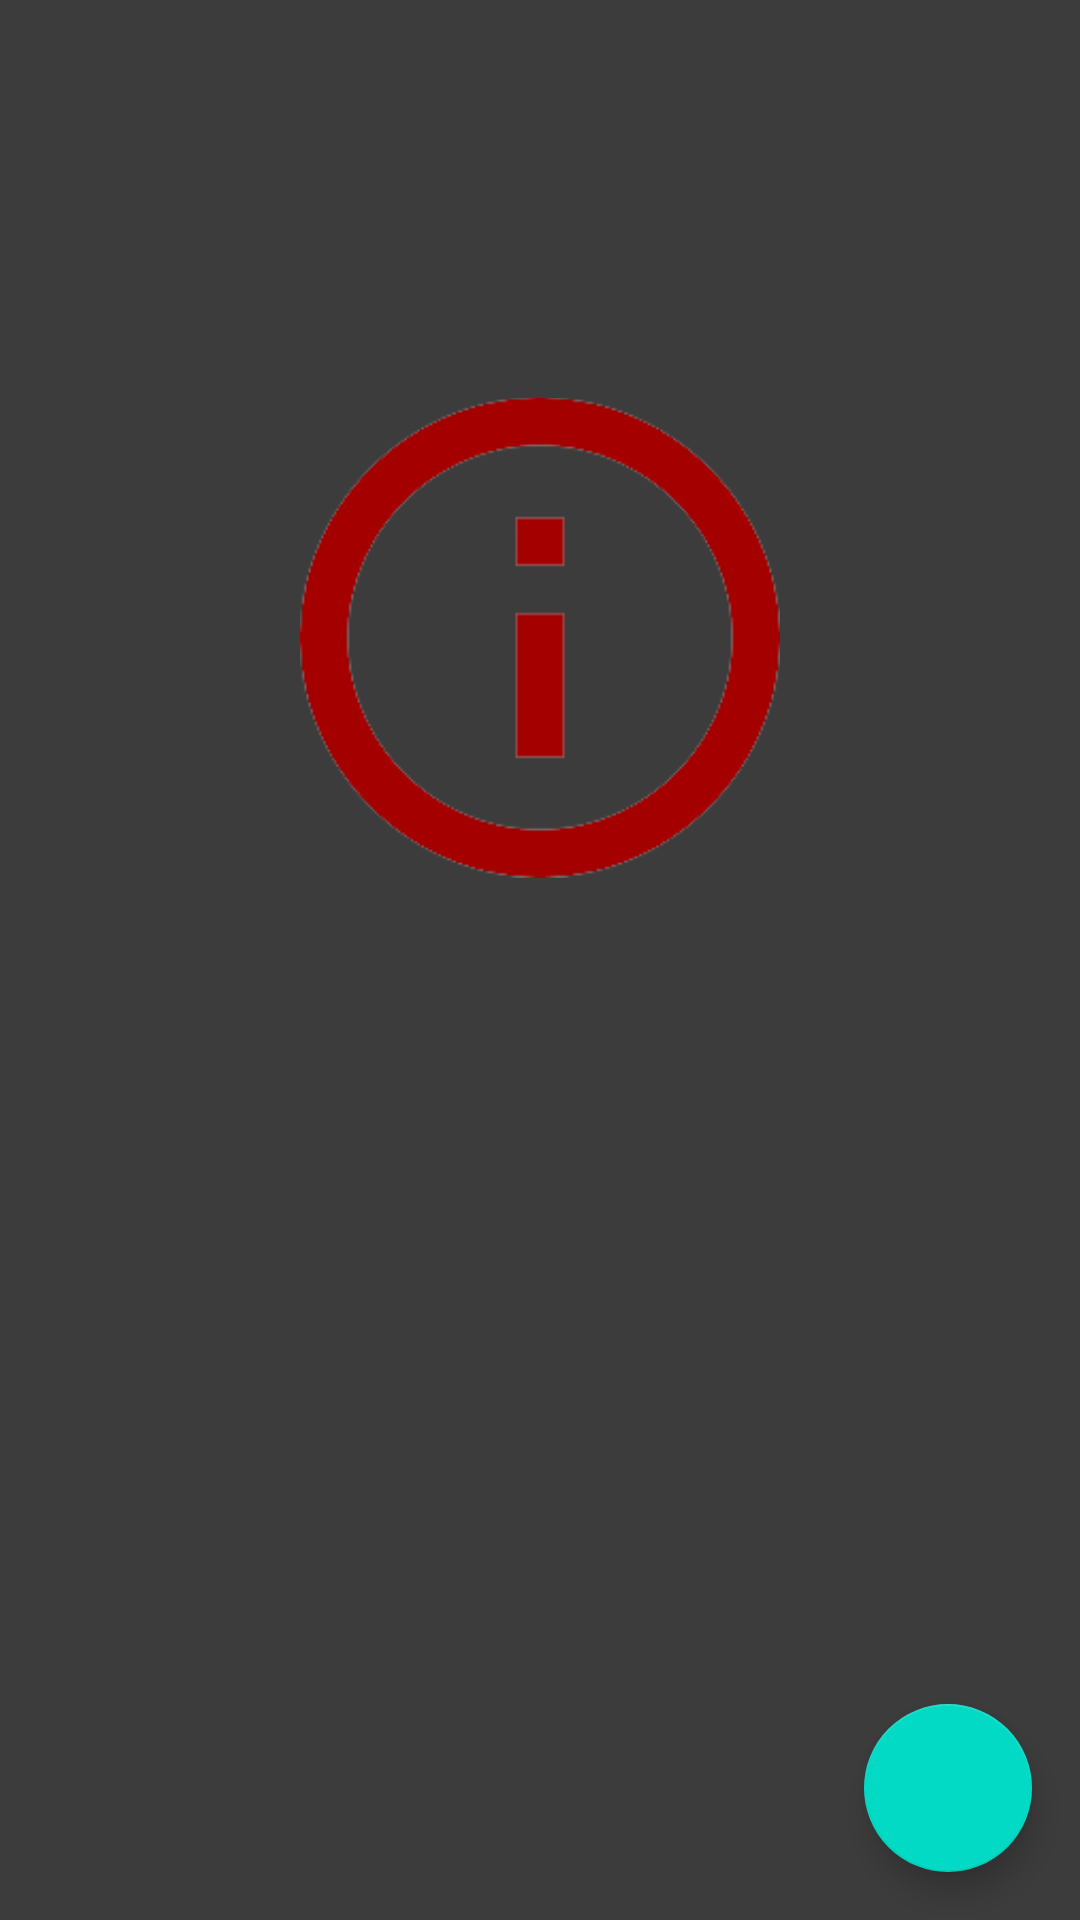

Reconstruct the res/layout file that produces this screen, plus the resources it refers to.
<!-- AndroidManifest.xml: application theme Theme.Lodge -->
<!-- res/layout/fragment_section_list.xml -->
<androidx.coordinatorlayout.widget.CoordinatorLayout
    xmlns:android="http://schemas.android.com/apk/res/android"
    xmlns:app="http://schemas.android.com/apk/res-auto"
    xmlns:tools="http://schemas.android.com/tools"
    android:layout_width="match_parent"
    android:layout_height="match_parent"
    tools:context="com.example.lodge.ui.section.SectionListFragment">

    <LinearLayout
        android:id="@+id/lnodata"
        android:layout_width="match_parent"
        android:layout_height="match_parent"
        android:orientation="vertical">

        <ImageView
            android:id="@+id/infor"
            android:layout_width="match_parent"
            android:layout_height="wrap_content"
            android:layout_gravity="center"
            android:layout_margin="100dp"
            android:src="@drawable/infor" />
    </LinearLayout>

    <androidx.recyclerview.widget.RecyclerView

        android:id="@+id/rvSection"
        android:layout_margin="16dp"
        android:layout_width="match_parent"
        android:layout_height="match_parent" />



    <com.google.android.material.floatingactionbutton.FloatingActionButton
        android:id="@+id/fab"
        android:layout_width="wrap_content"
        android:layout_height="wrap_content"
        android:layout_gravity="bottom|end"
        android:layout_margin="16dp"
        android:clickable="true"
        android:contentDescription="@string/app_name"
        android:elevation="10dp"
        android:src="@drawable/ic_action_name" />


</androidx.coordinatorlayout.widget.CoordinatorLayout>
<!-- resources referenced by this layout -->
<resources>
  <!-- drawable infor: png bitmap (drawable-v24, 11202 bytes) -->
  <string name="app_name">Lodge</string>
  <style name="Theme.Lodge" parent="Theme.MaterialComponents.DayNight.DarkActionBar">
          <item name="colorPrimary">@color/black</item>
          <item name="colorPrimaryVariant">@color/teal_700</item>
          <item name="colorOnPrimary">@color/greydark</item>
          <item name="colorSecondary">@color/teal_200</item>
          <item name="colorSecondaryVariant">@color/teal_700</item>
          <item name="colorOnSecondary">@color/black</item>
          <item name="android:windowBackground">@color/greydark</item>
          <item name="android:textColor">@color/white</item>
          <item name="android:buttonStyle">@style/MyButtonStyle</item>
          <item name="android:statusBarColor">@android:color/transparent</item>
          <item name="colorAccent">@color/white</item>
          
          
      </style>
  <color name="black">#FF000000</color>
  <color name="teal_700">#FF018786</color>
  <color name="greydark">#3C3C3C</color>
  <color name="teal_200">#FF03DAC5</color>
  <color name="white">#FFFFFFFF</color>
  <style name="MyButtonStyle" parent="android:Widget.Material.Button">
          <item name="android:textColor">#FFFFFF</item>
      </style>
</resources>
